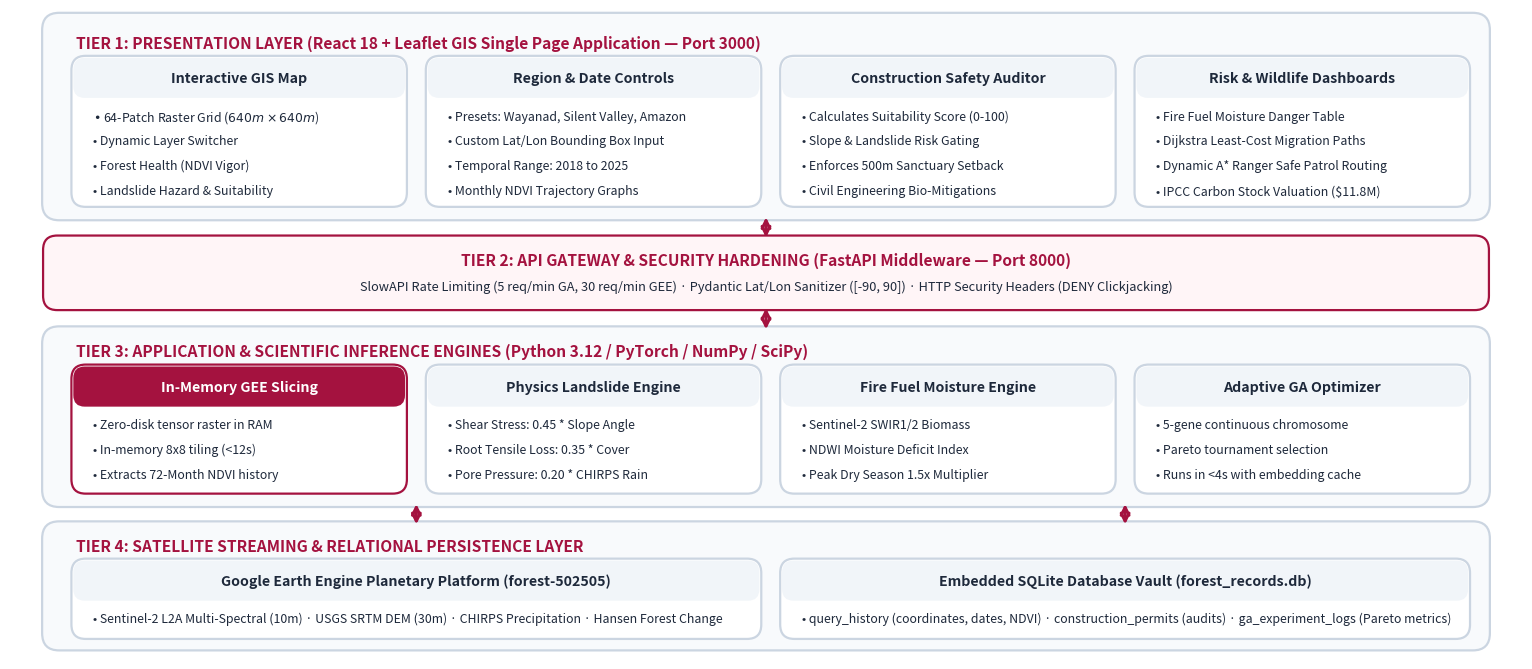

The matplotlib source for this figure: (Note: this script raises an exception after producing the figure.)
import matplotlib.pyplot as plt
import matplotlib.patches as patches
from matplotlib.patches import FancyBboxPatch

# Primary Color Palette matching Amrita PPT Template
COLOR_BG = '#FFFFFF'
COLOR_MAROON = '#A4123F'
COLOR_DARK_SLATE = '#1E293B'
COLOR_MUTED_SLATE = '#475569'
COLOR_LIGHT_BG = '#F8FAFC'
COLOR_CARD_BG = '#FFFFFF'
COLOR_BORDER = '#CBD5E1'
COLOR_ACCENT_BG = '#FFF5F7'

def draw_system_architecture():
    # 16:6.8 Aspect Ratio - Perfectly fills the Beamer 16:9 slide body under headers
    fig, ax = plt.subplots(figsize=(16, 6.8), dpi=300)
    fig.patch.set_facecolor(COLOR_BG)
    ax.set_facecolor(COLOR_BG)
    ax.set_xlim(0, 16)
    ax.set_ylim(0, 6.8)
    ax.axis('off')

    def add_card(x, y, w, h, title, items, is_accent=False):
        border_col = COLOR_MAROON if is_accent else COLOR_BORDER
        card = FancyBboxPatch((x, y), w, h, boxstyle="round,pad=0.05,rounding_size=0.15",
                              facecolor=COLOR_CARD_BG, edgecolor=border_col, linewidth=1.6, zorder=2)
        ax.add_patch(card)
        
        # Title banner inside card
        banner_h = 0.36
        banner = FancyBboxPatch((x, y + h - banner_h), w, banner_h, boxstyle="round,pad=0.03,rounding_size=0.12",
                                facecolor=COLOR_MAROON if is_accent else '#F1F5F9', edgecolor='none', zorder=3)
        ax.add_patch(banner)
        ax.text(x + w/2, y + h - banner_h/2, title, fontsize=10.2, fontweight='bold', 
                color='#FFFFFF' if is_accent else COLOR_DARK_SLATE, ha='center', va='center', zorder=4, fontfamily='sans-serif')
        
        # Item bullets
        start_y = y + h - banner_h - 0.22
        for i, item in enumerate(items):
            item_y = start_y - (i * 0.26)
            ax.text(x + 0.18, item_y, f"• {item}", fontsize=8.9, color=COLOR_DARK_SLATE, 
                    va='center', zorder=4, fontfamily='sans-serif')

    # -------------------------------------------------------------
    # TIER 1: PRESENTATION LAYER (y=4.65 to 6.65)
    # -------------------------------------------------------------
    t1_bg = FancyBboxPatch((0.4, 4.65), 15.2, 2.05, boxstyle="round,pad=0.06,rounding_size=0.18",
                           facecolor=COLOR_LIGHT_BG, edgecolor=COLOR_BORDER, linewidth=1.6, zorder=1)
    ax.add_patch(t1_bg)
    ax.text(0.7, 6.45, "TIER 1: PRESENTATION LAYER (React 18 + Leaflet GIS Single Page Application — Port 3000)", 
            fontsize=11.2, fontweight='bold', color=COLOR_MAROON, va='center', fontfamily='sans-serif')

    add_card(0.7, 4.78, 3.45, 1.48, "Interactive GIS Map", 
             ["64-Patch Raster Grid ($640m \\times 640m$)", "Dynamic Layer Switcher", "Forest Health (NDVI Vigor)", "Landslide Hazard & Suitability"])

    add_card(4.45, 4.78, 3.45, 1.48, "Region & Date Controls", 
             ["Presets: Wayanad, Silent Valley, Amazon", "Custom Lat/Lon Bounding Box Input", "Temporal Range: 2018 to 2025", "Monthly NDVI Trajectory Graphs"])

    add_card(8.20, 4.78, 3.45, 1.48, "Construction Safety Auditor", 
             ["Calculates Suitability Score (0-100)", "Slope & Landslide Risk Gating", "Enforces 500m Sanctuary Setback", "Civil Engineering Bio-Mitigations"])

    add_card(11.95, 4.78, 3.45, 1.48, "Risk & Wildlife Dashboards", 
             ["Fire Fuel Moisture Danger Table", "Dijkstra Least-Cost Migration Paths", "Dynamic A* Ranger Safe Patrol Routing", "IPCC Carbon Stock Valuation ($11.8M)"])

    # -------------------------------------------------------------
    # TIER 2: SECURITY & MIDDLEWARE LAYER (y=3.70 to 4.38)
    # -------------------------------------------------------------
    sec_bg = FancyBboxPatch((0.4, 3.70), 15.2, 0.68, boxstyle="round,pad=0.05,rounding_size=0.15",
                            facecolor=COLOR_ACCENT_BG, edgecolor=COLOR_MAROON, linewidth=1.6, zorder=1)
    ax.add_patch(sec_bg)
    ax.text(8.0, 4.18, "TIER 2: API GATEWAY & SECURITY HARDENING (FastAPI Middleware — Port 8000)", 
            fontsize=11.2, fontweight='bold', color=COLOR_MAROON, ha='center', va='center', fontfamily='sans-serif')
    ax.text(8.0, 3.90, "SlowAPI Rate Limiting (5 req/min GA, 30 req/min GEE) · Pydantic Lat/Lon Sanitizer ([-90, 90]) · HTTP Security Headers (DENY Clickjacking)", 
            fontsize=9.2, color=COLOR_DARK_SLATE, ha='center', va='center', fontfamily='sans-serif')

    # Arrow T1 <-> T2
    ax.annotate("", xy=(8.0, 4.65), xytext=(8.0, 4.38),
                arrowprops=dict(arrowstyle="<->", color=COLOR_MAROON, lw=2.2, mutation_scale=14))

    # -------------------------------------------------------------
    # TIER 3: APPLICATION & INFERENCE ENGINE (y=1.65 to 3.42)
    # -------------------------------------------------------------
    t3_bg = FancyBboxPatch((0.4, 1.65), 15.2, 1.77, boxstyle="round,pad=0.06,rounding_size=0.18",
                           facecolor=COLOR_LIGHT_BG, edgecolor=COLOR_BORDER, linewidth=1.6, zorder=1)
    ax.add_patch(t3_bg)
    ax.text(0.7, 3.22, "TIER 3: APPLICATION & SCIENTIFIC INFERENCE ENGINES (Python 3.12 / PyTorch / NumPy / SciPy)", 
            fontsize=11.2, fontweight='bold', color=COLOR_MAROON, va='center', fontfamily='sans-serif')

    add_card(0.7, 1.78, 3.45, 1.25, "In-Memory GEE Slicing", 
             ["Zero-disk tensor raster in RAM", "In-memory 8x8 tiling (<12s)", "Extracts 72-Month NDVI history"], is_accent=True)

    add_card(4.45, 1.78, 3.45, 1.25, "Physics Landslide Engine", 
             ["Shear Stress: 0.45 * Slope Angle", "Root Tensile Loss: 0.35 * Cover", "Pore Pressure: 0.20 * CHIRPS Rain"])

    add_card(8.20, 1.78, 3.45, 1.25, "Fire Fuel Moisture Engine", 
             ["Sentinel-2 SWIR1/2 Biomass", "NDWI Moisture Deficit Index", "Peak Dry Season 1.5x Multiplier"])

    add_card(11.95, 1.78, 3.45, 1.25, "Adaptive GA Optimizer", 
             ["5-gene continuous chromosome", "Pareto tournament selection", "Runs in <4s with embedding cache"])

    # Arrow T2 <-> T3
    ax.annotate("", xy=(8.0, 3.70), xytext=(8.0, 3.42),
                arrowprops=dict(arrowstyle="<->", color=COLOR_MAROON, lw=2.2, mutation_scale=14))

    # -------------------------------------------------------------
    # TIER 4: CLOUD SATELLITE STREAM & PERSISTENCE (y=0.15 to 1.38)
    # -------------------------------------------------------------
    t4_bg = FancyBboxPatch((0.4, 0.15), 15.2, 1.23, boxstyle="round,pad=0.06,rounding_size=0.18",
                           facecolor=COLOR_LIGHT_BG, edgecolor=COLOR_BORDER, linewidth=1.6, zorder=1)
    ax.add_patch(t4_bg)
    ax.text(0.7, 1.18, "TIER 4: SATELLITE STREAMING & RELATIONAL PERSISTENCE LAYER", 
            fontsize=11.2, fontweight='bold', color=COLOR_MAROON, va='center', fontfamily='sans-serif')

    add_card(0.7, 0.26, 7.20, 0.74, "Google Earth Engine Planetary Platform (forest-502505)", 
             ["Sentinel-2 L2A Multi-Spectral (10m) · USGS SRTM DEM (30m) · CHIRPS Precipitation · Hansen Forest Change"])

    add_card(8.20, 0.26, 7.20, 0.74, "Embedded SQLite Database Vault (forest_records.db)", 
             ["query_history (coordinates, dates, NDVI) · construction_permits (audits) · ga_experiment_logs (Pareto metrics)"])

    # Arrow T3 <-> T4
    ax.annotate("", xy=(4.3, 1.65), xytext=(4.3, 1.38),
                arrowprops=dict(arrowstyle="<->", color=COLOR_MAROON, lw=2.2, mutation_scale=14))
    ax.annotate("", xy=(11.8, 1.65), xytext=(11.8, 1.38),
                arrowprops=dict(arrowstyle="<->", color=COLOR_MAROON, lw=2.2, mutation_scale=14))

    plt.tight_layout()
    plt.savefig('slides_assets/system_architecture.png', dpi=300, facecolor=COLOR_BG, edgecolor='none', bbox_inches='tight', pad_inches=0.02)
    plt.close()
    print("✅ Successfully generated slides_assets/system_architecture.png (Enlarged & Evolve Removed)!")

def draw_data_flow_diagram():
    # 16:6.8 Aspect Ratio - Perfectly fills the Beamer 16:9 slide body under headers
    fig, ax = plt.subplots(figsize=(16, 6.8), dpi=300)
    fig.patch.set_facecolor(COLOR_BG)
    ax.set_facecolor(COLOR_BG)
    ax.set_xlim(0, 16)
    ax.set_ylim(0, 6.8)
    ax.axis('off')

    def add_step_card(x, y, w, h, step_num, title, details):
        card = FancyBboxPatch((x, y), w, h, boxstyle="round,pad=0.05,rounding_size=0.18",
                              facecolor=COLOR_CARD_BG, edgecolor=COLOR_MAROON, linewidth=1.8, zorder=2)
        ax.add_patch(card)
        
        # Step badge (Maroon pill)
        badge = FancyBboxPatch((x + 0.22, y + h - 0.44), 1.25, 0.34, boxstyle="round,pad=0.03,rounding_size=0.1",
                               facecolor=COLOR_MAROON, edgecolor='none', zorder=3)
        ax.add_patch(badge)
        ax.text(x + 0.845, y + h - 0.27, f"STEP {step_num}", fontsize=9.2, fontweight='bold', 
                color='#FFFFFF', ha='center', va='center', zorder=4, fontfamily='sans-serif')
        
        # Step Title
        ax.text(x + 1.65, y + h - 0.27, title, fontsize=11.2, fontweight='bold', 
                color=COLOR_DARK_SLATE, va='center', zorder=4, fontfamily='sans-serif')
        
        # Divider line
        ax.plot([x + 0.2, x + w - 0.2], [y + h - 0.54, y + h - 0.54], color=COLOR_BORDER, lw=1.2, zorder=3)

        # Bullet details
        start_y = y + h - 0.82
        for i, d in enumerate(details):
            ax.text(x + 0.25, start_y - (i * 0.38), f"• {d}", fontsize=9.4, 
                    color=COLOR_DARK_SLATE, va='center', zorder=3, fontfamily='sans-serif')

    # ROW 1 (Steps 1, 2, 3: Left to Right) - y=3.55 to 6.65 (h=3.10)
    card_w = 4.8
    card_h = 3.05
    step1_items = [
        "User selects region preset or custom bounding box",
        "Sets dynamic time window (2018-01 to 2025-12)",
        "Leaflet GIS map validates bounding box coordinates",
        "Dispatches async query to FastAPI backend"
    ]
    add_step_card(0.4, 3.55, card_w, card_h, "1", "User Query on Leaflet UI", step1_items)

    step2_items = [
        "Pydantic validates bounds: -90 <= lat <= 90",
        "SlowAPI checks rate limits (30 req/min GEE)",
        "Sanitizes ISO date ranges against malformed regex",
        "Enforces HTTP security headers against clickjacking"
    ]
    add_step_card(5.6, 3.55, card_w, card_h, "2", "API Validation & Security", step2_items)

    step3_items = [
        "FastAPI executes Google Earth Engine Python API",
        "Streams Sentinel-2 L2A optical granules (10m)",
        "Queries USGS SRTM DEM for slope gradient",
        "Pulls CHIRPS 90-day precipitation & Hansen canopy"
    ]
    add_step_card(10.8, 3.55, card_w, card_h, "3", "GEE Cloud Ingestion", step3_items)

    # Connecting arrows Row 1
    ax.annotate("", xy=(5.5, 5.08), xytext=(5.2, 5.08),
                arrowprops=dict(arrowstyle="->", color=COLOR_MAROON, lw=2.8, mutation_scale=18))
    ax.annotate("", xy=(10.7, 5.08), xytext=(10.4, 5.08),
                arrowprops=dict(arrowstyle="->", color=COLOR_MAROON, lw=2.8, mutation_scale=18))

    # Connecting arrow from Row 1 to Row 2
    ax.annotate("", xy=(13.2, 3.15), xytext=(13.2, 3.55),
                arrowprops=dict(arrowstyle="->", color=COLOR_MAROON, lw=2.8, mutation_scale=18))

    # ROW 2 (Steps 4, 5, 6: Right to Left) - y=0.10 to 3.15 (h=3.05)
    step4_items = [
        "Bounding box partitioned into 8x8 spatial grid",
        "Creates 64 uniform patches (640m x 640m each)",
        "Executed 100% in RAM (zero disk I/O latency)",
        "Compiles 72-month NDVI trajectory series"
    ]
    add_step_card(10.8, 0.10, card_w, card_h, "4", "In-Memory Grid Slicing", step4_items)

    step5_items = [
        "Landslide Hazard: 0.45*Slope + 0.35*Root + 0.20*Rain",
        "Fire Fuel Flammability: SWIR1/2 + NDWI deficit",
        "Mountain Suitability: 100 - Penalties (0-100 score)",
        "Dijkstra corridors & Dynamic A* safe ranger patrol"
    ]
    add_step_card(5.6, 0.10, card_w, card_h, "5", "Multi-Engine AI Inference", step5_items)

    step6_items = [
        "Leaflet GIS displays 64 color-coded spatial patches",
        "Permit Status: PERMITTED / CONDITIONAL / PROHIBITED",
        "Explainable modal prescribes Vetiver / drainage orders",
        "Audit parameters persisted to SQLite Database"
    ]
    add_step_card(0.4, 0.10, card_w, card_h, "6", "Actionable Deliverables", step6_items)

    # Connecting arrows Row 2
    ax.annotate("", xy=(10.4, 1.62), xytext=(10.7, 1.62),
                arrowprops=dict(arrowstyle="->", color=COLOR_MAROON, lw=2.8, mutation_scale=18))
    ax.annotate("", xy=(5.2, 1.62), xytext=(5.5, 1.62),
                arrowprops=dict(arrowstyle="->", color=COLOR_MAROON, lw=2.8, mutation_scale=18))

    plt.tight_layout()
    plt.savefig('slides_assets/data_flow.png', dpi=300, facecolor=COLOR_BG, edgecolor='none', bbox_inches='tight', pad_inches=0.02)
    plt.close()
    print("✅ Successfully generated slides_assets/data_flow.png (Enlarged & Evolve Removed)!")

if __name__ == '__main__':
    draw_system_architecture()
    draw_data_flow_diagram()
